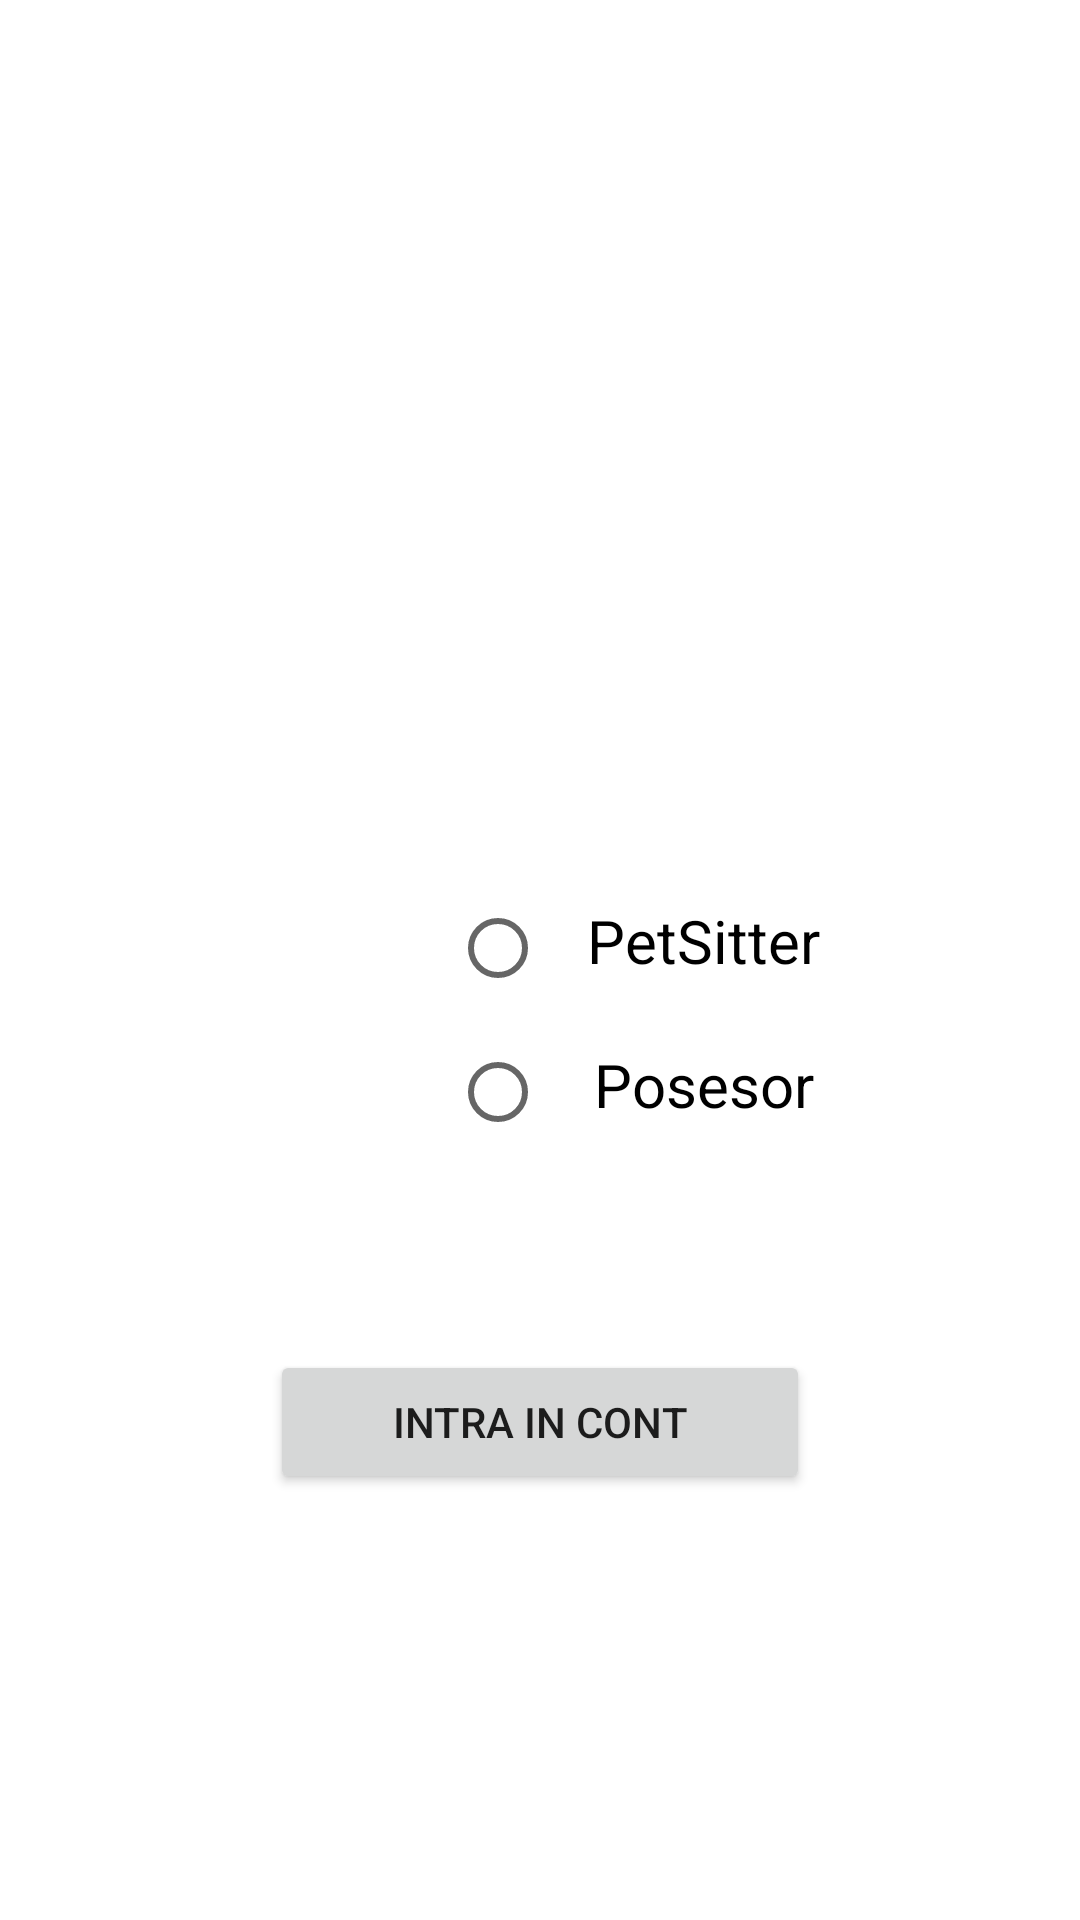

Here is an Android app screen rendered from its layout file. Give the layout XML and the strings, colors and styles it references.
<!-- AndroidManifest.xml: application theme Theme.BoltDogApp -->
<!-- res/layout/activity_main.xml -->
<?xml version="1.0" encoding="utf-8"?>
<RelativeLayout xmlns:android="http://schemas.android.com/apk/res/android"
    xmlns:app="http://schemas.android.com/apk/res-auto"
    xmlns:tools="http://schemas.android.com/tools"
    android:layout_width="match_parent"
    android:layout_height="match_parent"
    tools:context=".MainActivity">

    <RadioGroup
        android:id="@+id/radioGroup"
        android:layout_width="wrap_content"
        android:layout_height="wrap_content">


        <RadioButton
            android:id="@+id/doctor_radioButton"
            android:layout_width="137dp"
            android:layout_height="wrap_content"
            android:layout_marginLeft="150dp"
            android:layout_marginTop="300dp"
            android:layout_marginRight="160dp"
            android:gravity="center_horizontal"
            android:text="PetSitter"
            android:textSize="20dp" />

        <RadioButton
            android:id="@+id/user_radioButton"
            android:layout_width="137dp"
            android:layout_height="wrap_content"
            android:layout_marginLeft="150dp"
            android:layout_marginTop="0dp"
            android:layout_marginRight="160dp"
            android:gravity="center_horizontal"
            android:text="Posesor"
            android:textSize="20dp" />
    </RadioGroup>


    <Button
        android:id="@+id/selectrole_button"
        android:layout_width="match_parent"
        android:layout_height="wrap_content"
        android:layout_marginStart="90dp"
        android:layout_marginTop="450dp"
        android:layout_marginEnd="90dp"
        android:text="@string/selectrole_button" />

</RelativeLayout>
<!-- resources referenced by this layout -->
<resources>
  <string name="selectrole_button">Intra in cont</string>
  <style name="Theme.BoltDogApp" parent="Theme.MaterialComponents.DayNight.NoActionBar">
          
          <item name="colorPrimary">@color/purple_500</item>
          <item name="colorPrimaryVariant">@color/purple_700</item>
          <item name="colorOnPrimary">@color/white</item>
          
          <item name="colorSecondary">@color/teal_200</item>
          <item name="colorSecondaryVariant">@color/teal_700</item>
          <item name="colorOnSecondary">@color/black</item>
          
          <item name="android:statusBarColor" tools:targetApi="l">?attr/colorPrimaryVariant</item>
          
      </style>
  <color name="purple_500">#FF6200EE</color>
  <color name="purple_700">#FF3700B3</color>
  <color name="white">#FFFFFFFF</color>
  <color name="teal_200">#FF03DAC5</color>
  <color name="teal_700">#FF018786</color>
  <color name="black">#000000</color>
</resources>
